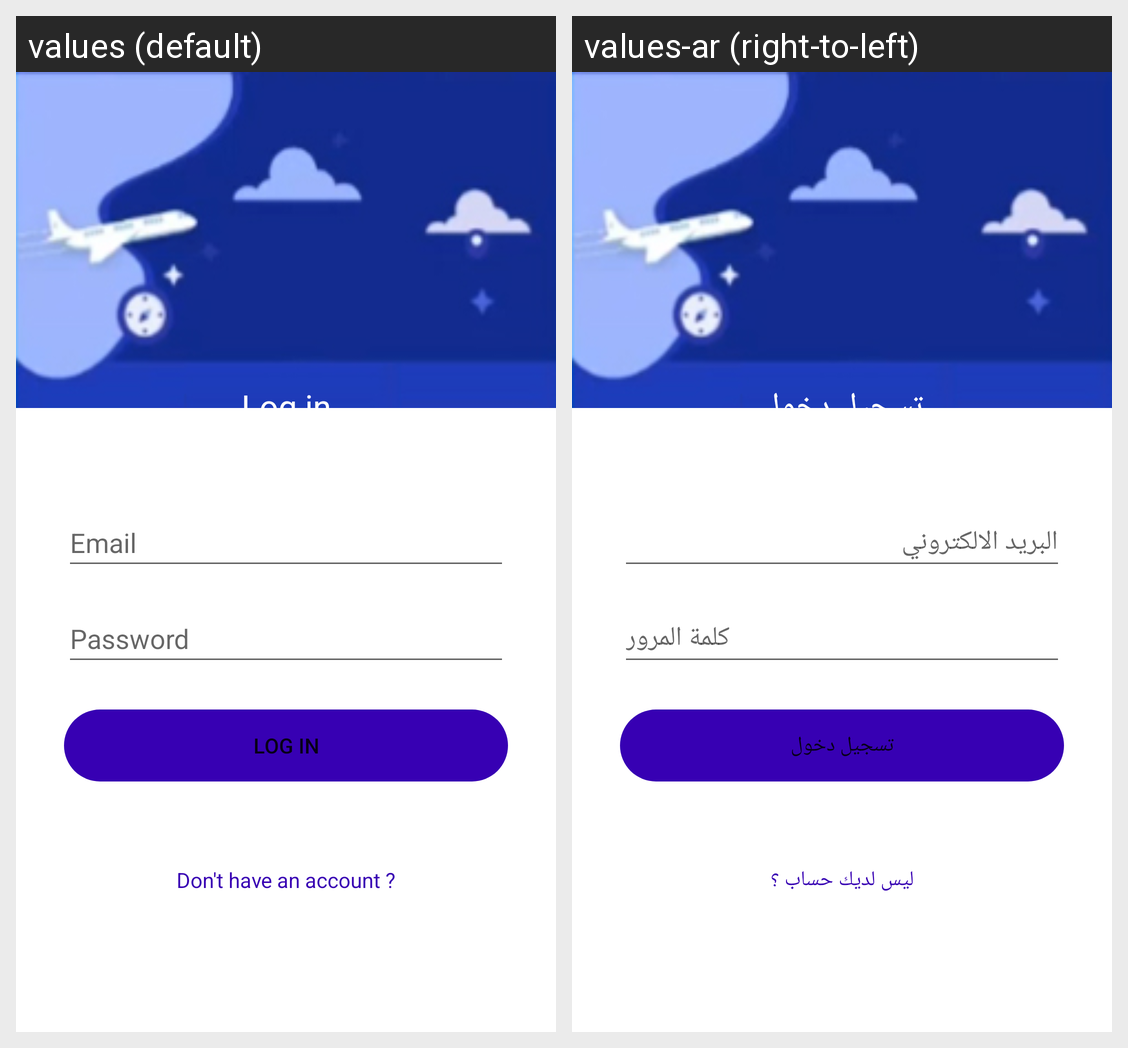

Strings drawn on this Android screen and how each of the app's shown locales translates them:
Android screen res/layout/activity_login.xml rendered under 2 locales, left to right: values (default), values-ar (right-to-left). Device: Nexus 5 (rendered at 1080×1920; each locale shown at half size, 540×960, under a caption strip naming it); theme Theme.TravelApplication.
Strings drawn on this screen, with the default value and each locale's value (text and hints the layout hard-codes, and strings that could not be matched under every locale, appear in the picture but are not listed):

log_in
  values: Log in
  values-ar: تسجيل دخول

email
  values: Email
  values-ar: البريد الالكتروني

password
  values: Password
  values-ar: كلمة المرور

no_account_login
  values: Don't have an account ?
  values-ar: ليس لديك حساب ؟
